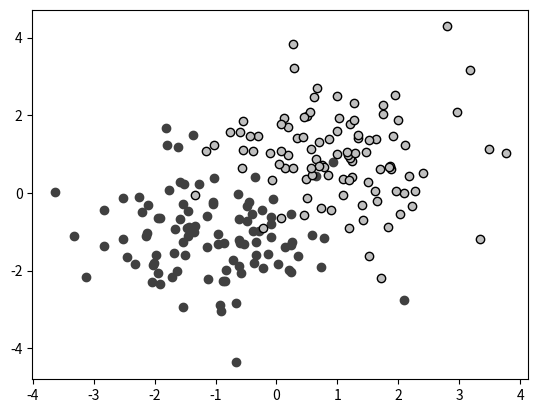

Python code for this plot:
import matplotlib.pyplot as plt
import numpy as np

dataA = np.random.randn(100,2)
dataA += np.array((-1,-1))

dataB = np.random.randn(100,2)
dataB += np.array((1,1))

plt.scatter(dataA[:, 0], dataA[:, 1], color='0.25')
plt.scatter(dataB[:, 0], dataB[:, 1], color='0.75', edgecolor='k')
plt.show()